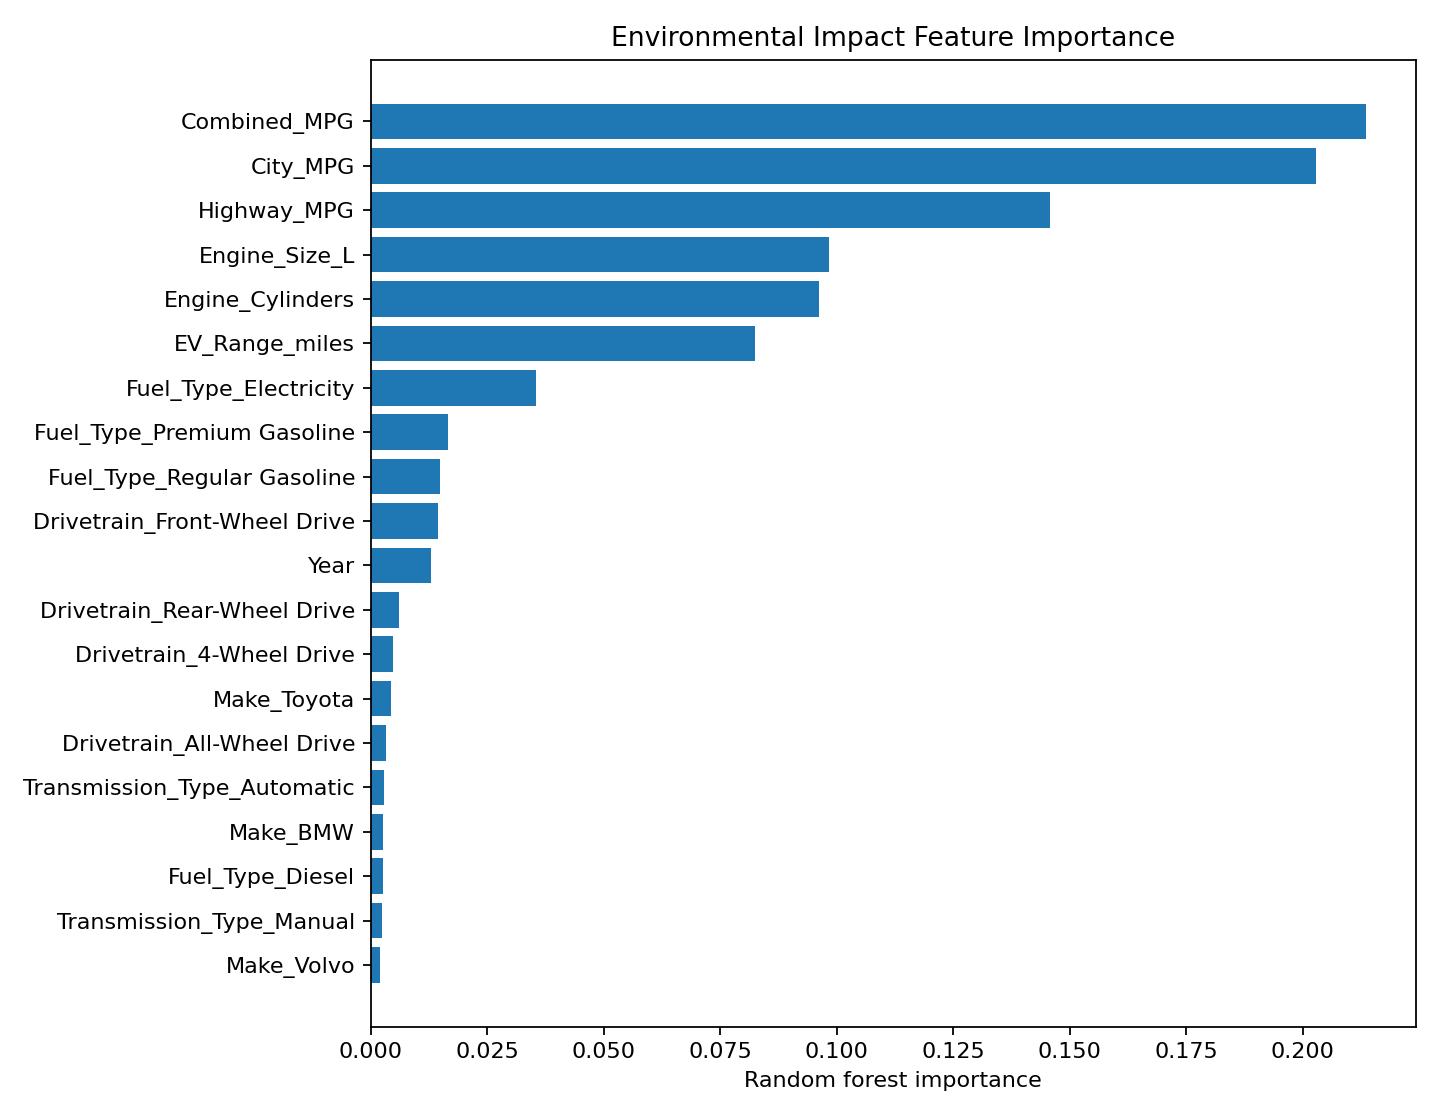

Values plotted in this chart, from the file beside it:
feature, importance
Combined_MPG, 0.2136
City_MPG, 0.2028
Highway_MPG, 0.1458
Engine_Size_L, 0.09836
Engine_Cylinders, 0.09612
EV_Range_miles, 0.08241
Fuel_Type_Electricity, 0.03555
Fuel_Type_Premium Gasoline, 0.01668
Fuel_Type_Regular Gasoline, 0.01492
Drivetrain_Front-Wheel Drive, 0.01453
Year, 0.01294
Drivetrain_Rear-Wheel Drive, 0.006044
Drivetrain_4-Wheel Drive, 0.004884
Make_Toyota, 0.00436
Drivetrain_All-Wheel Drive, 0.003363
Transmission_Type_Automatic, 0.002904
Make_BMW, 0.00261
Fuel_Type_Diesel, 0.002596
Transmission_Type_Manual, 0.002396
Make_Volvo, 0.00206
Make_Tesla, 0.001868
Make_GMC, 0.001806
Make_Porsche, 0.001742
Drivetrain_Part-time 4-Wheel Drive, 0.001668
Make_Chevrolet, 0.001619
Make_Rolls-Royce, 0.001594
Make_Bentley, 0.001434
Make_Rivian, 0.001314
Make_Nissan, 0.001232
Make_Ford, 0.001228
Make_Lamborghini, 0.001182
Make_Lexus, 0.001119
Make_Mazda, 0.00106
Make_Honda, 0.00104
Make_Mitsubishi, 0.00103
Make_Mercedes-Benz, 0.000964
Make_MINI, 0.0009614
Make_Hyundai, 0.000871
Make_Chrysler, 0.0008549
Make_Jeep, 0.0007744
Fuel_Type_Hydrogen, 0.0007328
Make_Audi, 0.0006961
Make_Subaru, 0.0006736
Make_Volkswagen, 0.0006273
Make_Ferrari, 0.0005672
Make_Dodge, 0.0005483
Make_Cadillac, 0.0005387
Make_Kia, 0.0005293
Make_Lincoln, 0.0004926
Make_Land Rover, 0.0004718
Make_Jaguar, 0.0004114
Make_Maserati, 0.0003286
Make_Roush Performance, 0.0002991
Make_Infiniti, 0.0002976
Make_INEOS Automotive, 0.0002893
Make_Karma, 0.0002851
Make_Ram, 0.0002525
Make_Aston Martin, 0.0002519
Fuel_Type_Midgrade Gasoline, 0.000251
Make_Buick, 0.0002037
... 25 more rows
